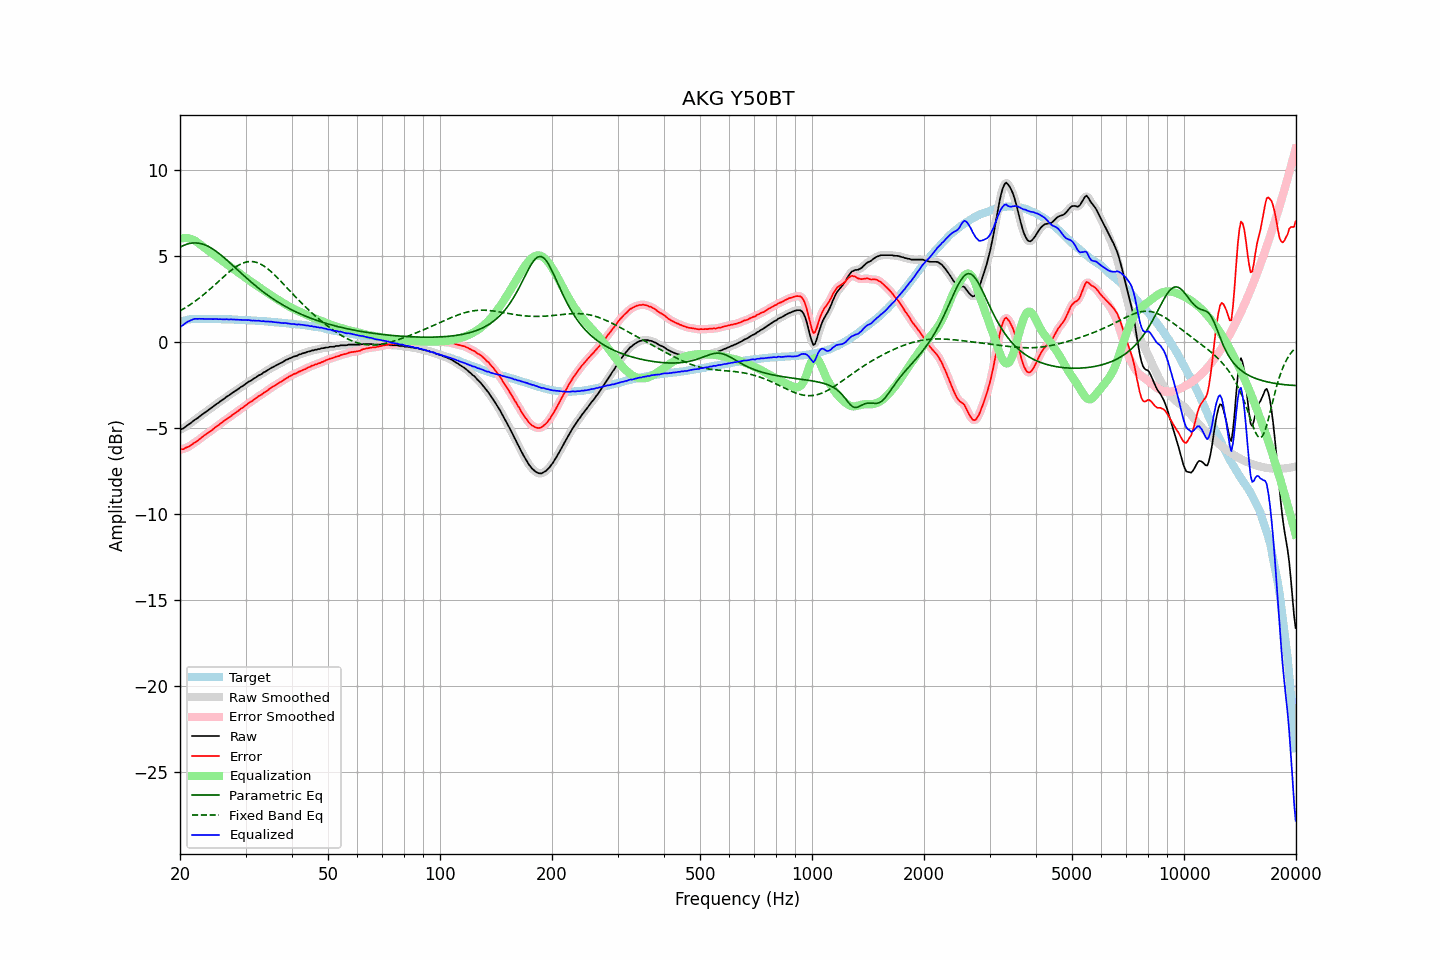

Source data for this figure (header and first rows):
frequency, raw, error, smoothed, error_smoothed, equalization, parametric_eq, fixed_band_eq, equalized_raw, equalized_smoothed, target
20.00, -5.12, -6.27, -5.13, -6.27, 5.98, 5.49, 1.79, 0.85, 0.85, 1.14
20.20, -5.08, -6.26, -5.08, -6.26, 6.00, 5.54, 1.84, 0.92, 0.91, 1.17
20.40, -5.05, -6.26, -5.04, -6.24, 6.02, 5.58, 1.89, 0.96, 0.98, 1.20
20.61, -4.98, -6.21, -4.98, -6.21, 6.02, 5.62, 1.95, 1.04, 1.04, 1.22
20.81, -4.90, -6.16, -4.91, -6.17, 6.02, 5.66, 2.01, 1.12, 1.11, 1.25
21.02, -4.84, -6.13, -4.84, -6.12, 6.01, 5.68, 2.07, 1.17, 1.17, 1.28
21.23, -4.78, -6.08, -4.78, -6.07, 5.99, 5.71, 2.13, 1.21, 1.21, 1.29
21.44, -4.71, -6.02, -4.71, -6.01, 5.96, 5.72, 2.19, 1.25, 1.25, 1.30
21.66, -4.63, -5.95, -4.64, -5.95, 5.93, 5.74, 2.25, 1.29, 1.29, 1.31
21.87, -4.56, -5.87, -4.57, -5.88, 5.88, 5.74, 2.32, 1.32, 1.32, 1.31
22.09, -4.50, -5.82, -4.50, -5.82, 5.83, 5.74, 2.39, 1.32, 1.33, 1.32
22.31, -4.44, -5.76, -4.44, -5.76, 5.76, 5.73, 2.46, 1.32, 1.33, 1.32
22.54, -4.36, -5.69, -4.37, -5.69, 5.69, 5.72, 2.53, 1.33, 1.32, 1.32
22.76, -4.29, -5.61, -4.29, -5.61, 5.62, 5.70, 2.60, 1.33, 1.32, 1.32
22.99, -4.22, -5.53, -4.22, -5.54, 5.54, 5.67, 2.68, 1.32, 1.32, 1.31
23.22, -4.15, -5.46, -4.16, -5.47, 5.47, 5.64, 2.76, 1.32, 1.32, 1.31
23.45, -4.09, -5.40, -4.09, -5.40, 5.40, 5.60, 2.83, 1.31, 1.32, 1.31
23.69, -4.02, -5.33, -4.02, -5.33, 5.34, 5.56, 2.91, 1.31, 1.31, 1.31
23.92, -3.95, -5.26, -3.96, -5.27, 5.27, 5.52, 2.99, 1.31, 1.31, 1.31
24.16, -3.89, -5.21, -3.89, -5.21, 5.20, 5.46, 3.08, 1.31, 1.31, 1.32
24.40, -3.82, -5.14, -3.82, -5.14, 5.13, 5.41, 3.16, 1.31, 1.31, 1.32
24.65, -3.75, -5.06, -3.75, -5.06, 5.06, 5.35, 3.24, 1.31, 1.31, 1.31
24.89, -3.67, -4.98, -3.68, -4.99, 4.99, 5.28, 3.33, 1.32, 1.31, 1.31
25.14, -3.61, -4.92, -3.61, -4.92, 4.92, 5.21, 3.42, 1.31, 1.31, 1.31
25.39, -3.55, -4.86, -3.54, -4.85, 4.85, 5.14, 3.50, 1.30, 1.31, 1.31
25.65, -3.47, -4.78, -3.48, -4.78, 4.78, 5.07, 3.59, 1.31, 1.30, 1.31
25.91, -3.41, -4.71, -3.42, -4.71, 4.71, 4.99, 3.67, 1.30, 1.30, 1.30
26.16, -3.35, -4.65, -3.35, -4.64, 4.64, 4.92, 3.76, 1.29, 1.30, 1.30
26.43, -3.28, -4.58, -3.28, -4.57, 4.58, 4.84, 3.84, 1.29, 1.29, 1.29
26.69, -3.20, -4.50, -3.21, -4.51, 4.51, 4.75, 3.92, 1.31, 1.29, 1.29
26.96, -3.15, -4.45, -3.15, -4.44, 4.44, 4.67, 4.00, 1.29, 1.29, 1.29
27.23, -3.08, -4.38, -3.08, -4.37, 4.37, 4.59, 4.08, 1.29, 1.29, 1.29
27.50, -3.01, -4.31, -3.02, -4.31, 4.31, 4.50, 4.16, 1.29, 1.29, 1.29
27.77, -2.95, -4.23, -2.95, -4.24, 4.24, 4.41, 4.23, 1.29, 1.29, 1.28
28.05, -2.89, -4.17, -2.89, -4.17, 4.17, 4.33, 4.30, 1.28, 1.28, 1.28
28.33, -2.83, -4.10, -2.83, -4.11, 4.10, 4.24, 4.36, 1.27, 1.27, 1.27
28.62, -2.77, -4.04, -2.77, -4.04, 4.04, 4.16, 4.42, 1.26, 1.27, 1.27
28.90, -2.70, -3.97, -2.70, -3.97, 3.97, 4.07, 4.47, 1.27, 1.27, 1.27
29.19, -2.63, -3.89, -2.64, -3.90, 3.90, 3.98, 4.52, 1.27, 1.26, 1.26
29.48, -2.58, -3.85, -2.58, -3.84, 3.83, 3.90, 4.56, 1.25, 1.26, 1.27
29.78, -2.51, -3.77, -2.51, -3.77, 3.77, 3.81, 4.59, 1.25, 1.25, 1.26
30.08, -2.44, -3.70, -2.45, -3.70, 3.70, 3.73, 4.62, 1.26, 1.25, 1.25
30.38, -2.38, -3.63, -2.38, -3.63, 3.63, 3.65, 4.64, 1.25, 1.25, 1.24
30.68, -2.31, -3.55, -2.32, -3.56, 3.57, 3.56, 4.65, 1.25, 1.24, 1.24
30.99, -2.27, -3.50, -2.27, -3.50, 3.50, 3.48, 4.66, 1.23, 1.23, 1.23
31.30, -2.21, -3.44, -2.21, -3.44, 3.43, 3.40, 4.65, 1.22, 1.23, 1.23
31.61, -2.14, -3.37, -2.15, -3.38, 3.37, 3.32, 4.64, 1.23, 1.22, 1.23
31.93, -2.09, -3.31, -2.09, -3.30, 3.31, 3.25, 4.62, 1.21, 1.22, 1.22
32.24, -2.03, -3.24, -2.03, -3.24, 3.24, 3.17, 4.59, 1.21, 1.22, 1.21
32.57, -1.96, -3.17, -1.98, -3.18, 3.18, 3.09, 4.56, 1.22, 1.21, 1.20
32.89, -1.92, -3.13, -1.92, -3.12, 3.12, 3.02, 4.51, 1.20, 1.20, 1.20
33.22, -1.87, -3.06, -1.86, -3.06, 3.05, 2.95, 4.46, 1.18, 1.19, 1.19
33.55, -1.79, -2.98, -1.81, -2.99, 2.99, 2.88, 4.41, 1.20, 1.18, 1.19
33.89, -1.75, -2.93, -1.75, -2.93, 2.92, 2.81, 4.34, 1.17, 1.18, 1.18
34.23, -1.69, -2.87, -1.69, -2.86, 2.86, 2.74, 4.27, 1.17, 1.17, 1.18
34.57, -1.63, -2.80, -1.63, -2.80, 2.80, 2.67, 4.20, 1.16, 1.16, 1.16
34.92, -1.57, -2.73, -1.57, -2.73, 2.73, 2.61, 4.12, 1.16, 1.16, 1.15
35.27, -1.51, -2.66, -1.52, -2.67, 2.67, 2.54, 4.04, 1.16, 1.15, 1.15
35.62, -1.47, -2.61, -1.47, -2.61, 2.61, 2.48, 3.95, 1.14, 1.14, 1.14
35.97, -1.42, -2.55, -1.42, -2.55, 2.55, 2.42, 3.86, 1.13, 1.13, 1.13
... 635 more rows
